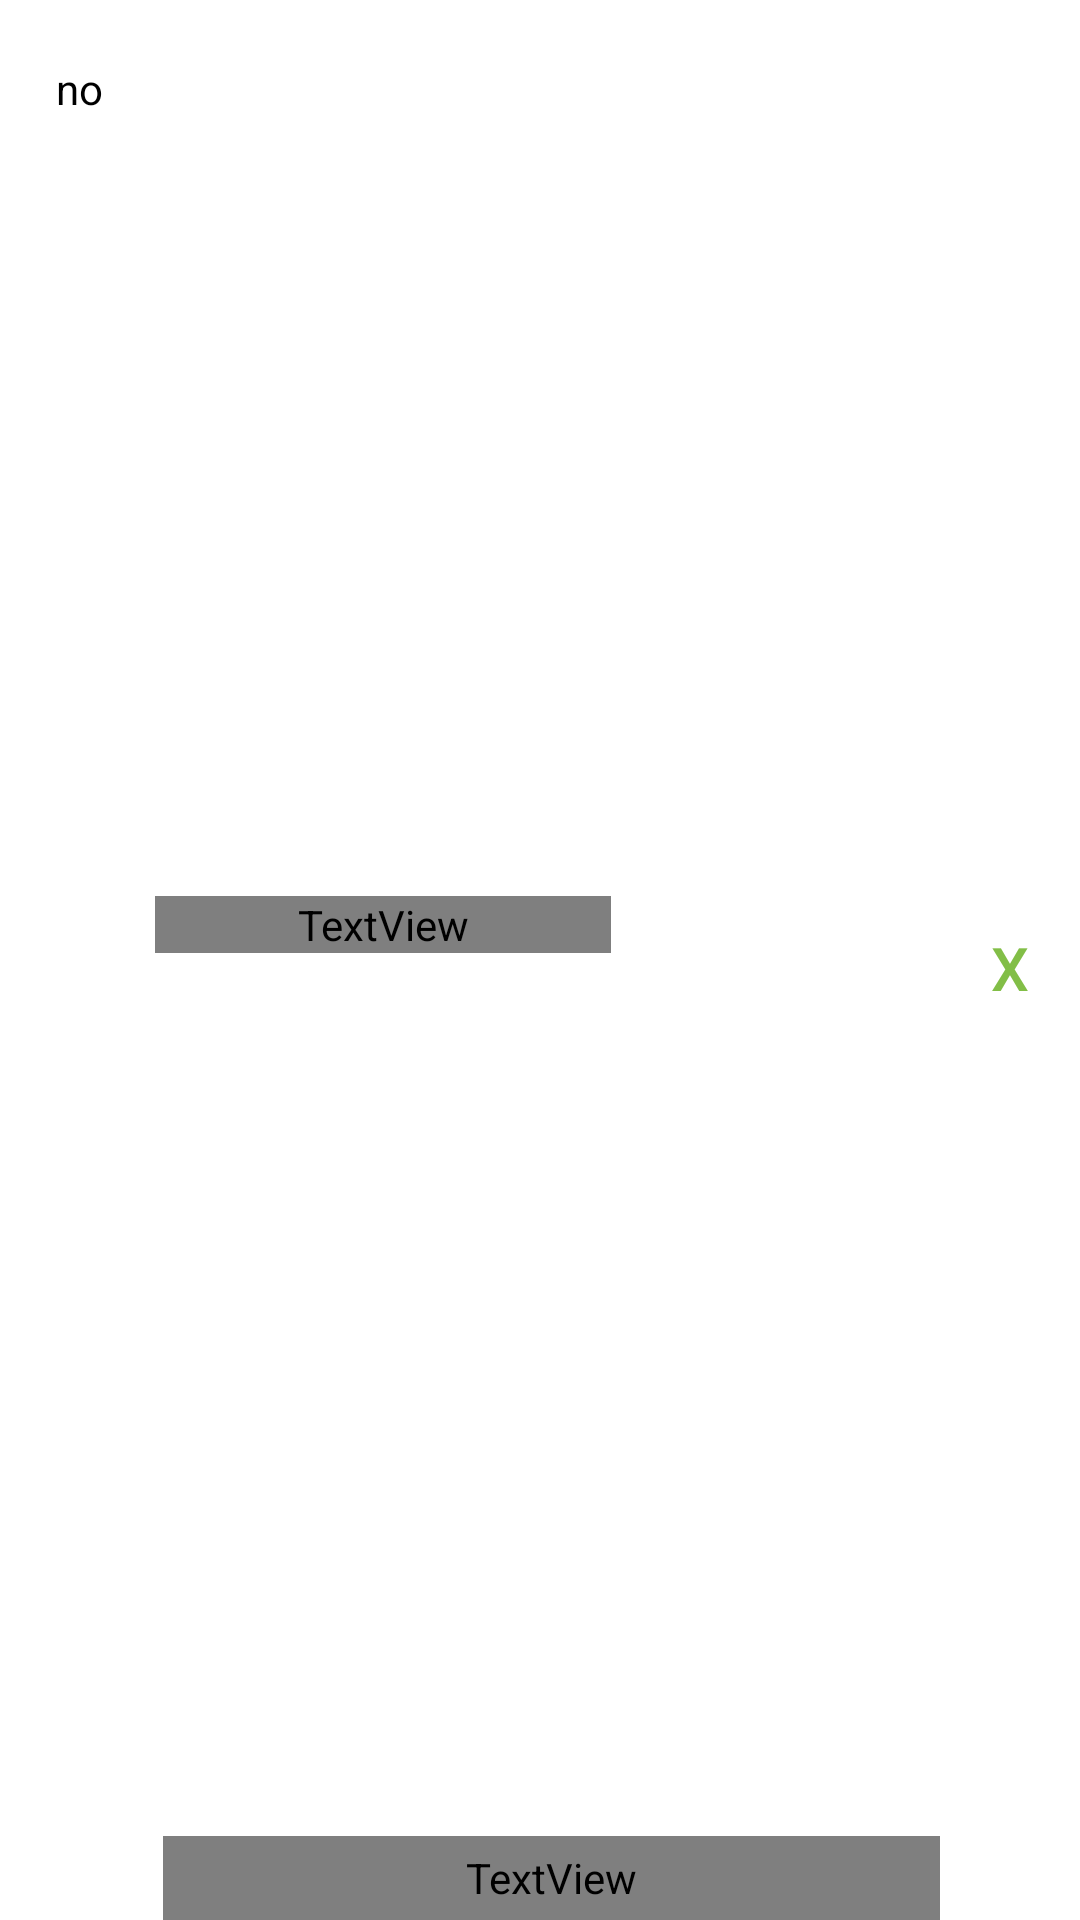

The Android layout XML behind this screen, and the referenced resources:
<!-- AndroidManifest.xml: application theme Theme.산책어때 -->
<!-- res/layout/timeritemrecycler.xml -->
<?xml version="1.0" encoding="utf-8"?>
<androidx.constraintlayout.widget.ConstraintLayout xmlns:android="http://schemas.android.com/apk/res/android"
                                                   xmlns:app="http://schemas.android.com/apk/res-auto"
                                                   xmlns:tools="http://schemas.android.com/tools"
                                                   android:layout_width="match_parent"
                                                   android:layout_height="wrap_content">

    <ImageView
            android:layout_width="51dp"
            android:layout_height="59dp" app:srcCompat="@drawable/alerticon" android:id="@+id/imageView3"
            app:layout_constraintTop_toTopOf="parent" app:layout_constraintStart_toStartOf="parent"
            app:layout_constraintBottom_toBottomOf="parent" android:layout_marginStart="16dp"
            app:layout_constraintVertical_bias="1.0"/>
    <TextView
            android:text="날짜"
            android:layout_width="152dp"
            android:layout_height="19dp"
            android:id="@+id/date"
            android:textColor="@color/wywColor"
            android:fontFamily="@font/chosungu"
            app:layout_constraintTop_toTopOf="parent"
            app:layout_constraintEnd_toEndOf="parent"
            android:layout_marginTop="4dp"
            android:textSize="15sp" android:layout_marginEnd="172dp"
            app:layout_constraintStart_toEndOf="@+id/imageView3" app:layout_constraintBottom_toTopOf="@+id/lapTime"/>
    <TextView
            android:text="랩타임 기록"
            android:layout_width="259dp"
            android:layout_height="28dp"
            android:id="@+id/lapTime"
            android:textColor="#000000"
            android:textSize="20sp"
            android:fontFamily="@font/chosungu"
            app:layout_constraintEnd_toEndOf="parent"
            android:layout_marginEnd="64dp"
            app:layout_constraintStart_toEndOf="@+id/imageView3" app:layout_constraintHorizontal_bias="0.428"
            app:layout_constraintBottom_toBottomOf="parent"/>
    <Button
            android:text="x"
            android:textColor="@color/wywColor"
            android:layout_width="44dp"
            android:layout_height="42dp"
            android:id="@+id/btnDelete"
            android:backgroundTint="@android:color/white"
            style="@style/Widget.AppCompat.Button.Borderless"
            app:layout_constraintEnd_toEndOf="parent"
            app:layout_constraintStart_toEndOf="@+id/lapTime"
            app:layout_constraintTop_toTopOf="parent"
            app:layout_constraintBottom_toBottomOf="parent"
            android:textSize="20sp"/>
    <TextView
            android:text="no"
            android:layout_width="18dp"
            android:layout_height="21dp"
            android:id="@+id/num"
            app:layout_constraintStart_toStartOf="parent"
            app:layout_constraintTop_toTopOf="parent"
            app:layout_constraintEnd_toStartOf="@+id/date" android:layout_marginTop="20dp"
            app:layout_constraintHorizontal_bias="0.559" android:textColor="#000000"/>
</androidx.constraintlayout.widget.ConstraintLayout>
<!-- resources referenced by this layout -->
<resources>
  <color name="wywColor">#82BE47</color>
  <style name="Theme.산책어때" parent="Theme.MaterialComponents.DayNight.DarkActionBar">
          
          <item name="colorPrimary">@color/purple_500</item>
          <item name="colorPrimaryVariant">@color/purple_700</item>
          <item name="colorOnPrimary">@color/white</item>
          
          <item name="colorSecondary">@color/teal_200</item>
          <item name="colorSecondaryVariant">@color/teal_700</item>
          <item name="colorOnSecondary">@color/black</item>
          
          <item name="android:statusBarColor" tools:targetApi="l">?attr/colorPrimaryVariant</item>
          
      </style>
  <color name="purple_500">#FF6200EE</color>
  <color name="purple_700">#FF3700B3</color>
  <color name="white">#FFFFFFFF</color>
  <color name="teal_200">#FF03DAC5</color>
  <color name="teal_700">#FF018786</color>
  <color name="black">#FF000000</color>
</resources>
